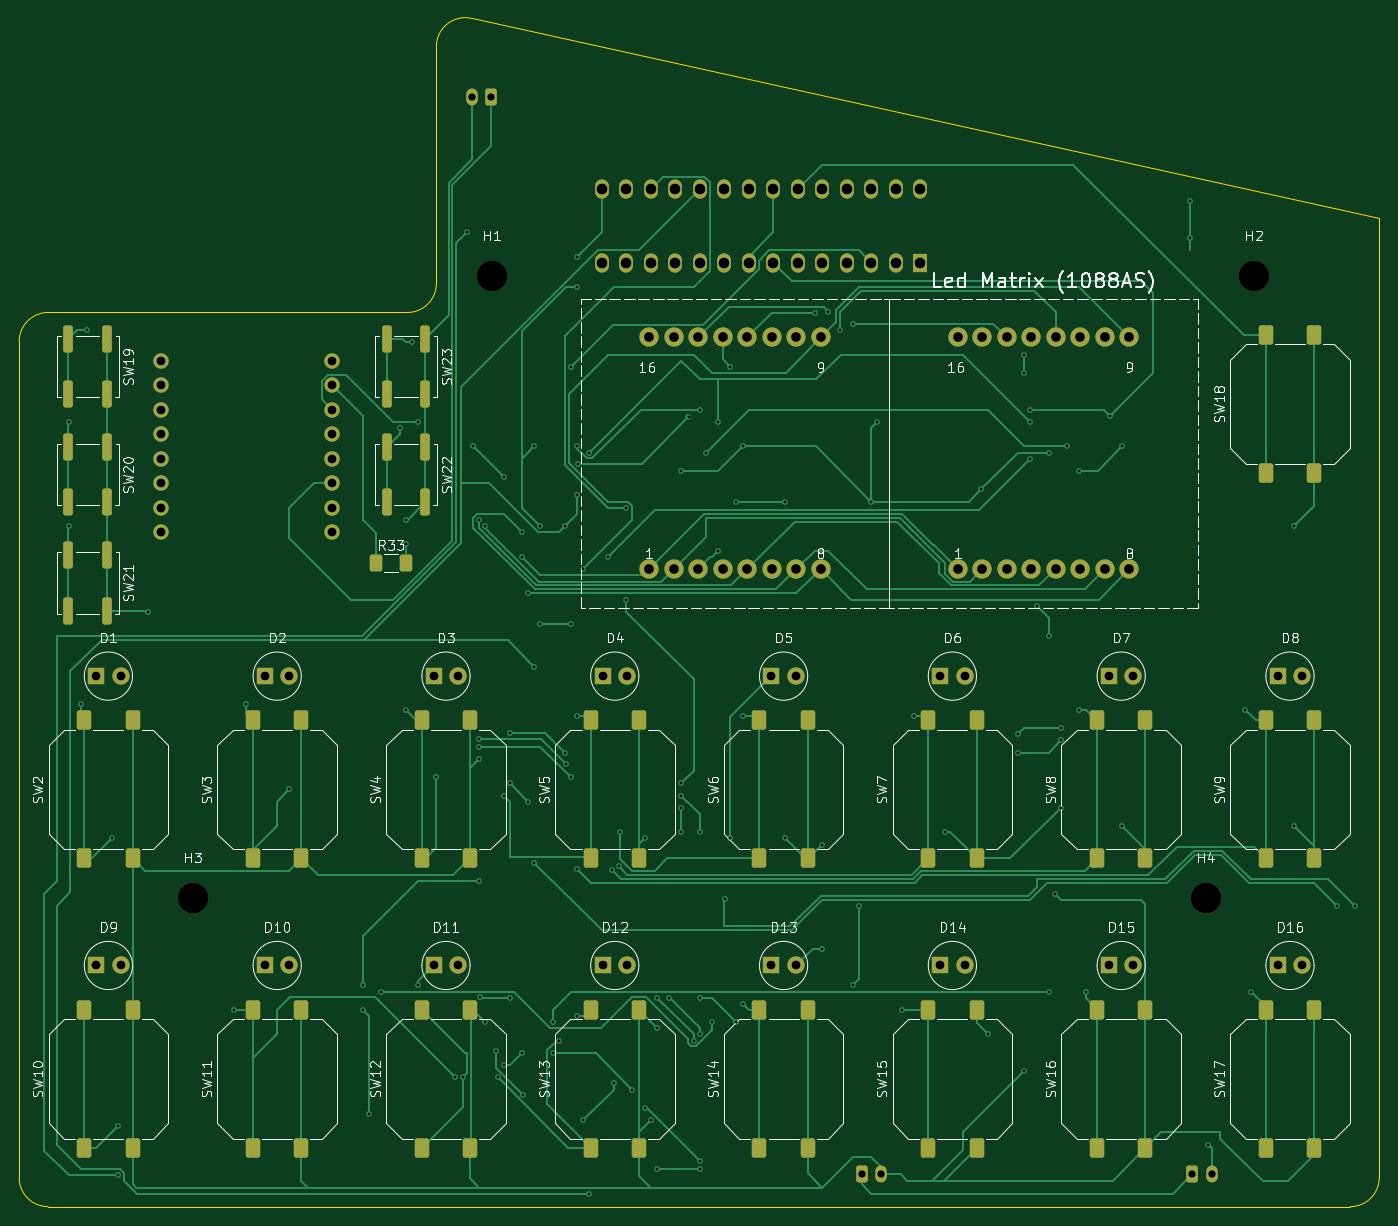
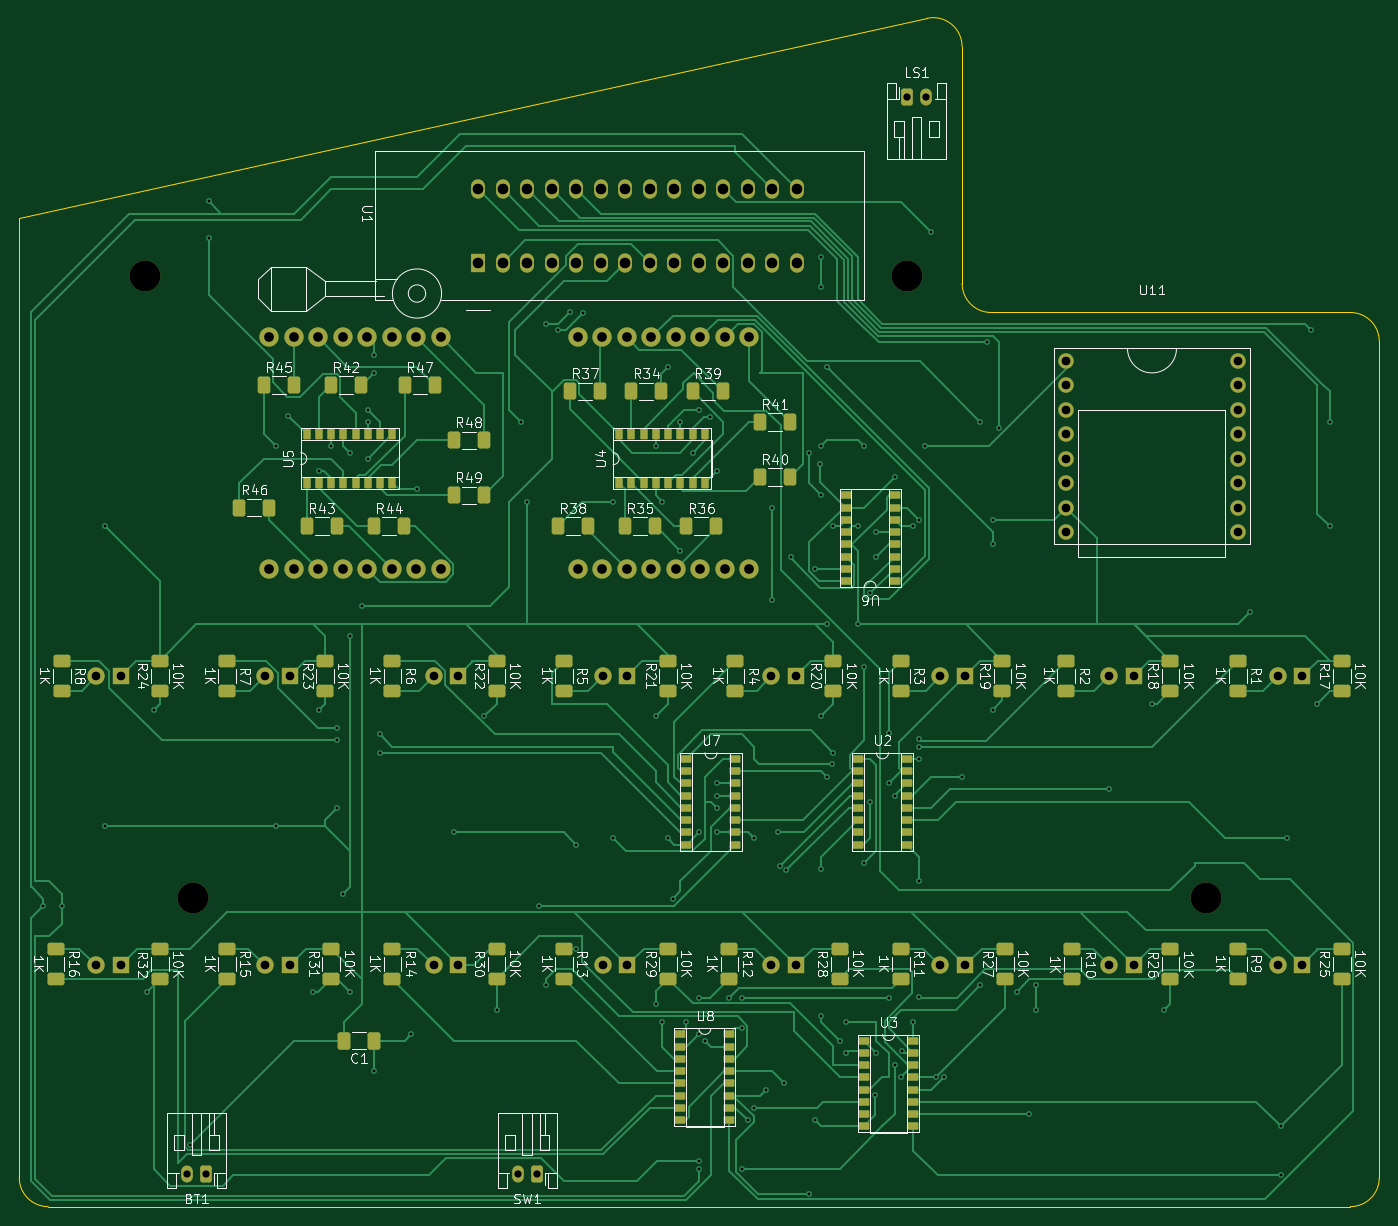
Circuit board: 11 layer files. Board 141.0 x 123.2 mm.
- bottom_copper: Learning_Numbers-B_Cu.gbr (73548 bytes)
- bottom_mask: Learning_Numbers-B_Mask.gbr (12406 bytes)
- paste: Learning_Numbers-B_Paste.gbr (8320 bytes)
- bottom_silk: Learning_Numbers-B_Silkscreen.gbr (134529 bytes)
- outline: Learning_Numbers-Edge_Cuts.gbr (1160 bytes)
- top_copper: Learning_Numbers-F_Cu.gbr (48522 bytes)
- top_mask: Learning_Numbers-F_Mask.gbr (8183 bytes)
- paste: Learning_Numbers-F_Paste.gbr (4077 bytes)
- top_silk: Learning_Numbers-F_Silkscreen.gbr (114420 bytes)
- drill: Learning_Numbers-NPTH.drl (386 bytes)
- drill: Learning_Numbers-PTH.drl (5022 bytes)

=== bottom_copper: Learning_Numbers-B_Cu.gbr (73548 bytes, source omitted) ===
=== bottom_mask: Learning_Numbers-B_Mask.gbr (12406 bytes, source omitted) ===
=== paste: Learning_Numbers-B_Paste.gbr (8320 bytes, source omitted) ===
=== bottom_silk: Learning_Numbers-B_Silkscreen.gbr (134529 bytes, source omitted) ===
=== outline: Learning_Numbers-Edge_Cuts.gbr ===
%TF.GenerationSoftware,KiCad,Pcbnew,9.0.3*%
%TF.CreationDate,2026-01-07T19:03:45+01:00*%
%TF.ProjectId,Learning_Numbers,4c656172-6e69-46e6-975f-4e756d626572,rev?*%
%TF.SameCoordinates,Original*%
%TF.FileFunction,Profile,NP*%
%FSLAX46Y46*%
G04 Gerber Fmt 4.6, Leading zero omitted, Abs format (unit mm)*
G04 Created by KiCad (PCBNEW 9.0.3) date 2026-01-07 19:03:45*
%MOMM*%
%LPD*%
G01*
G04 APERTURE LIST*
%TA.AperFunction,Profile*%
%ADD10C,0.050000*%
%TD*%
G04 APERTURE END LIST*
D10*
X193000000Y-159000000D02*
G75*
G02*
X190000000Y-162000000I-3000000J0D01*
G01*
X55000000Y-162000000D02*
G75*
G02*
X52000000Y-159000000I0J3000000D01*
G01*
X52000000Y-72300000D02*
G75*
G02*
X55000000Y-69300000I3000000J0D01*
G01*
X95250000Y-66300000D02*
G75*
G02*
X92250000Y-69300000I-3000000J0D01*
G01*
X95250000Y-41732674D02*
G75*
G02*
X98895295Y-38802923I3000000J-26D01*
G01*
X193000000Y-59530000D02*
X193000000Y-159000000D01*
X55000000Y-69300000D02*
X92250000Y-69300000D01*
X95250000Y-66300000D02*
X95250000Y-41732674D01*
X52000000Y-159000000D02*
X52000000Y-72300000D01*
X98895300Y-38802898D02*
X193000000Y-59530000D01*
X190000000Y-162000000D02*
X55000000Y-162000000D01*
M02*

=== top_copper: Learning_Numbers-F_Cu.gbr (48522 bytes, source omitted) ===
=== top_mask: Learning_Numbers-F_Mask.gbr (8183 bytes, source omitted) ===
=== paste: Learning_Numbers-F_Paste.gbr ===
%TF.GenerationSoftware,KiCad,Pcbnew,9.0.3*%
%TF.CreationDate,2026-01-07T19:03:45+01:00*%
%TF.ProjectId,Learning_Numbers,4c656172-6e69-46e6-975f-4e756d626572,rev?*%
%TF.SameCoordinates,Original*%
%TF.FileFunction,Paste,Top*%
%TF.FilePolarity,Positive*%
%FSLAX46Y46*%
G04 Gerber Fmt 4.6, Leading zero omitted, Abs format (unit mm)*
G04 Created by KiCad (PCBNEW 9.0.3) date 2026-01-07 19:03:45*
%MOMM*%
%LPD*%
G01*
G04 APERTURE LIST*
G04 Aperture macros list*
%AMRoundRect*
0 Rectangle with rounded corners*
0 $1 Rounding radius*
0 $2 $3 $4 $5 $6 $7 $8 $9 X,Y pos of 4 corners*
0 Add a 4 corners polygon primitive as box body*
4,1,4,$2,$3,$4,$5,$6,$7,$8,$9,$2,$3,0*
0 Add four circle primitives for the rounded corners*
1,1,$1+$1,$2,$3*
1,1,$1+$1,$4,$5*
1,1,$1+$1,$6,$7*
1,1,$1+$1,$8,$9*
0 Add four rect primitives between the rounded corners*
20,1,$1+$1,$2,$3,$4,$5,0*
20,1,$1+$1,$4,$5,$6,$7,0*
20,1,$1+$1,$6,$7,$8,$9,0*
20,1,$1+$1,$8,$9,$2,$3,0*%
G04 Aperture macros list end*
%ADD10RoundRect,0.250000X0.500000X-0.750000X0.500000X0.750000X-0.500000X0.750000X-0.500000X-0.750000X0*%
%ADD11RoundRect,0.250000X0.250000X-1.150000X0.250000X1.150000X-0.250000X1.150000X-0.250000X-1.150000X0*%
%ADD12RoundRect,0.250000X-0.400000X-0.625000X0.400000X-0.625000X0.400000X0.625000X-0.400000X0.625000X0*%
G04 APERTURE END LIST*
D10*
%TO.C,SW6*%
X128750000Y-125900000D03*
X128750000Y-111600000D03*
X133750000Y-125900000D03*
X133750000Y-111600000D03*
%TD*%
%TO.C,SW7*%
X146250000Y-125900000D03*
X146250000Y-111600000D03*
X151250000Y-125900000D03*
X151250000Y-111600000D03*
%TD*%
%TO.C,SW2*%
X58750000Y-125900000D03*
X58750000Y-111600000D03*
X63750000Y-125900000D03*
X63750000Y-111600000D03*
%TD*%
D11*
%TO.C,SW23*%
X90100000Y-77800000D03*
X90100000Y-72000000D03*
X94100000Y-77800000D03*
X94100000Y-72000000D03*
%TD*%
D10*
%TO.C,SW13*%
X111250000Y-155900000D03*
X111250000Y-141600000D03*
X116250000Y-155900000D03*
X116250000Y-141600000D03*
%TD*%
%TO.C,SW5*%
X111250000Y-125900000D03*
X111250000Y-111600000D03*
X116250000Y-125900000D03*
X116250000Y-111600000D03*
%TD*%
D11*
%TO.C,SW22*%
X90100000Y-89000000D03*
X90100000Y-83200000D03*
X94100000Y-89000000D03*
X94100000Y-83200000D03*
%TD*%
D10*
%TO.C,SW3*%
X76250000Y-125900000D03*
X76250000Y-111600000D03*
X81250000Y-125900000D03*
X81250000Y-111600000D03*
%TD*%
D11*
%TO.C,SW21*%
X57100000Y-100200000D03*
X57100000Y-94400000D03*
X61100000Y-100200000D03*
X61100000Y-94400000D03*
%TD*%
D10*
%TO.C,SW15*%
X146250000Y-155900000D03*
X146250000Y-141600000D03*
X151250000Y-155900000D03*
X151250000Y-141600000D03*
%TD*%
%TO.C,SW11*%
X76250000Y-155900000D03*
X76250000Y-141600000D03*
X81250000Y-155900000D03*
X81250000Y-141600000D03*
%TD*%
%TO.C,SW9*%
X181250000Y-125900000D03*
X181250000Y-111600000D03*
X186250000Y-125900000D03*
X186250000Y-111600000D03*
%TD*%
%TO.C,SW8*%
X163750000Y-125900000D03*
X163750000Y-111600000D03*
X168750000Y-125900000D03*
X168750000Y-111600000D03*
%TD*%
%TO.C,SW16*%
X163750000Y-155900000D03*
X163750000Y-141600000D03*
X168750000Y-155900000D03*
X168750000Y-141600000D03*
%TD*%
%TO.C,SW14*%
X128750000Y-155900000D03*
X128750000Y-141600000D03*
X133750000Y-155900000D03*
X133750000Y-141600000D03*
%TD*%
D11*
%TO.C,SW19*%
X57100000Y-77800000D03*
X57100000Y-72000000D03*
X61100000Y-77800000D03*
X61100000Y-72000000D03*
%TD*%
D10*
%TO.C,SW18*%
X181250000Y-85930000D03*
X181250000Y-71630000D03*
X186250000Y-85930000D03*
X186250000Y-71630000D03*
%TD*%
%TO.C,SW4*%
X93750000Y-125900000D03*
X93750000Y-111600000D03*
X98750000Y-125900000D03*
X98750000Y-111600000D03*
%TD*%
%TO.C,SW10*%
X58750000Y-155900000D03*
X58750000Y-141600000D03*
X63750000Y-155900000D03*
X63750000Y-141600000D03*
%TD*%
%TO.C,SW17*%
X181250000Y-155900000D03*
X181250000Y-141600000D03*
X186250000Y-155900000D03*
X186250000Y-141600000D03*
%TD*%
D12*
%TO.C,R33*%
X89000000Y-95250000D03*
X92100000Y-95250000D03*
%TD*%
D10*
%TO.C,SW12*%
X93750000Y-155900000D03*
X93750000Y-141600000D03*
X98750000Y-155900000D03*
X98750000Y-141600000D03*
%TD*%
D11*
%TO.C,SW20*%
X57100000Y-89000000D03*
X57100000Y-83200000D03*
X61100000Y-89000000D03*
X61100000Y-83200000D03*
%TD*%
M02*

=== top_silk: Learning_Numbers-F_Silkscreen.gbr (114420 bytes, source omitted) ===
=== drill: Learning_Numbers-NPTH.drl ===
M48
; DRILL file {KiCad 9.0.3} date 2026-01-07T19:03:35+0100
; FORMAT={-:-/ absolute / metric / decimal}
; #@! TF.CreationDate,2026-01-07T19:03:35+01:00
; #@! TF.GenerationSoftware,Kicad,Pcbnew,9.0.3
; #@! TF.FileFunction,NonPlated,1,2,NPTH
FMAT,2
METRIC
; #@! TA.AperFunction,NonPlated,NPTH,ComponentDrill
T1C3.200
%
G90
G05
T1
X70.0Y-130.0
X101.0Y-65.5
X175.0Y-130.0
X180.0Y-65.5
M30

=== drill: Learning_Numbers-PTH.drl ===
M48
; DRILL file {KiCad 9.0.3} date 2026-01-07T19:03:35+0100
; FORMAT={-:-/ absolute / metric / decimal}
; #@! TF.CreationDate,2026-01-07T19:03:35+01:00
; #@! TF.GenerationSoftware,Kicad,Pcbnew,9.0.3
; #@! TF.FileFunction,Plated,1,2,PTH
FMAT,2
METRIC
; #@! TA.AperFunction,Plated,PTH,ViaDrill
T1C0.300
; #@! TA.AperFunction,Plated,PTH,ComponentDrill
T2C0.750
; #@! TA.AperFunction,Plated,PTH,ComponentDrill
T3C0.900
; #@! TA.AperFunction,Plated,PTH,ComponentDrill
T4C1.000
; #@! TA.AperFunction,Plated,PTH,ComponentDrill
T5C1.100
%
G90
G05
T1
X57.15Y-80.645
X57.15Y-91.44
X58.42Y-109.855
X59.055Y-71.12
X61.595Y-123.825
X62.23Y-153.67
X62.23Y-158.75
X65.405Y-100.33
X74.295Y-141.605
X75.565Y-109.855
X80.01Y-118.745
X87.63Y-139.065
X87.63Y-141.605
X88.265Y-152.4
X89.535Y-139.7
X91.44Y-81.28
X92.075Y-90.805
X92.075Y-93.345
X92.075Y-110.49
X92.71Y-72.39
X93.345Y-80.645
X93.345Y-139.065
X95.25Y-117.475
X97.155Y-148.59
X97.979Y-148.566
X98.425Y-60.96
X99.06Y-83.185
X99.695Y-90.805
X99.695Y-113.5
X99.695Y-114.3
X99.695Y-115.57
X99.695Y-128.27
X99.767Y-140.3
X100.33Y-91.44
X100.33Y-142.875
X101.451Y-145.901
X101.6Y-148.59
X102.235Y-86.36
X102.235Y-119.38
X102.235Y-147.32
X102.87Y-112.9
X102.87Y-118.11
X102.87Y-140.335
X104.14Y-92.075
X104.14Y-94.615
X104.14Y-146.05
X104.247Y-150.388
X104.775Y-98.425
X104.775Y-120.015
X105.41Y-83.185
X105.41Y-106.045
X105.41Y-126.365
X106.045Y-91.44
X106.045Y-101.6
X107.315Y-142.875
X107.315Y-146.05
X107.95Y-144.78
X108.585Y-91.44
X108.585Y-114.935
X108.692Y-116.098
X109.22Y-74.93
X109.22Y-117.475
X109.244Y-101.624
X109.855Y-63.5
X109.855Y-66.675
X109.855Y-83.185
X109.855Y-88.265
X109.855Y-111.125
X109.855Y-127.0
X109.855Y-142.24
X109.962Y-84.983
X110.49Y-95.885
X110.49Y-153.035
X111.125Y-83.82
X111.125Y-160.655
X113.03Y-94.615
X113.486Y-127.115
X113.665Y-149.225
X114.176Y-126.71
X114.3Y-123.19
X114.935Y-89.535
X114.935Y-99.06
X115.57Y-149.86
X116.84Y-123.825
X116.85Y-151.765
X117.475Y-153.035
X118.11Y-140.335
X118.11Y-143.51
X118.11Y-158.115
X119.38Y-140.335
X120.65Y-85.725
X120.65Y-118.11
X120.65Y-119.38
X120.65Y-120.65
X120.65Y-123.19
X121.392Y-80.117
X121.92Y-144.78
X122.555Y-79.375
X122.555Y-123.19
X122.555Y-140.335
X122.555Y-144.145
X122.555Y-157.315
X122.555Y-158.115
X123.19Y-83.82
X123.825Y-142.875
X124.46Y-80.645
X124.46Y-93.98
X125.202Y-130.068
X125.73Y-74.93
X125.73Y-123.825
X126.365Y-88.9
X126.365Y-142.875
X127.0Y-83.185
X127.0Y-111.125
X127.0Y-140.97
X131.445Y-88.9
X131.445Y-123.825
X134.513Y-69.322
X135.255Y-124.46
X135.255Y-135.255
X135.89Y-69.215
X137.148Y-71.12
X138.43Y-70.485
X138.43Y-139.065
X139.065Y-130.81
X140.335Y-88.9
X140.97Y-80.645
X143.51Y-141.605
X144.78Y-111.125
X147.955Y-123.19
X151.765Y-87.63
X152.4Y-144.145
X155.575Y-113.03
X155.575Y-114.935
X156.21Y-73.66
X156.21Y-75.565
X156.21Y-147.955
X156.845Y-79.375
X156.845Y-80.645
X156.845Y-84.455
X157.48Y-99.695
X158.75Y-83.82
X158.75Y-102.87
X158.75Y-139.7
X159.385Y-129.54
X160.02Y-112.395
X160.02Y-113.665
X160.02Y-120.65
X160.655Y-83.185
X161.925Y-85.725
X161.925Y-110.49
X162.56Y-139.7
X165.1Y-80.01
X166.37Y-83.185
X166.37Y-122.555
X173.355Y-57.785
X173.355Y-61.595
X175.26Y-155.575
X179.07Y-110.49
X179.705Y-139.7
X184.15Y-91.44
X184.15Y-122.555
X188.595Y-130.81
X190.5Y-130.81
T2
X98.965Y-46.99
X100.965Y-46.99
X139.335Y-158.66
X141.335Y-158.66
X173.625Y-158.66
X175.625Y-158.66
T3
X59.98Y-107.0
X59.98Y-137.0
X62.52Y-107.0
X62.52Y-137.0
X66.675Y-74.295
X66.675Y-76.835
X66.675Y-79.375
X66.675Y-81.915
X66.675Y-84.455
X66.675Y-86.995
X66.675Y-89.535
X66.675Y-92.075
X77.48Y-107.0
X77.48Y-137.0
X80.02Y-107.0
X80.02Y-137.0
X84.455Y-74.295
X84.455Y-76.835
X84.455Y-79.375
X84.455Y-81.915
X84.455Y-84.455
X84.455Y-86.995
X84.455Y-89.535
X84.455Y-92.075
X94.98Y-107.0
X94.98Y-137.0
X97.52Y-107.0
X97.52Y-137.0
X112.48Y-107.0
X112.48Y-137.0
X115.02Y-107.0
X115.02Y-137.0
X129.98Y-107.0
X129.98Y-137.0
X132.52Y-107.0
X132.52Y-137.0
X147.48Y-107.0
X147.48Y-137.0
X150.02Y-107.0
X150.02Y-137.0
X164.98Y-107.0
X164.98Y-137.0
X167.52Y-107.0
X167.52Y-137.0
X182.48Y-107.0
X182.48Y-137.0
X185.02Y-107.0
X185.02Y-137.0
T4
X117.31Y-71.89
X117.31Y-95.89
X119.85Y-71.89
X119.85Y-95.89
X122.39Y-71.89
X122.39Y-95.89
X124.93Y-71.89
X124.93Y-95.89
X127.47Y-71.89
X127.47Y-95.89
X130.01Y-71.89
X130.01Y-95.89
X132.55Y-71.89
X132.55Y-95.89
X135.09Y-71.89
X135.09Y-95.89
X149.31Y-71.89
X149.31Y-95.89
X151.85Y-71.89
X151.85Y-95.89
X154.39Y-71.89
X154.39Y-95.89
X156.93Y-71.89
X156.93Y-95.89
X159.47Y-71.89
X159.47Y-95.89
X162.01Y-71.89
X162.01Y-95.89
X164.55Y-71.89
X164.55Y-95.89
X167.09Y-71.89
X167.09Y-95.89
T5
X112.395Y-56.515
X112.395Y-64.135
X114.935Y-56.515
X114.935Y-64.135
X117.475Y-56.515
X117.475Y-64.135
X120.015Y-56.515
X120.015Y-64.135
X122.555Y-56.515
X122.555Y-64.135
X125.095Y-56.515
X125.095Y-64.135
X127.635Y-56.515
X127.635Y-64.135
X130.175Y-56.515
X130.175Y-64.135
X132.715Y-56.515
X132.715Y-64.135
X135.255Y-56.515
X135.255Y-64.135
X137.795Y-56.515
X137.795Y-64.135
X140.335Y-56.515
X140.335Y-64.135
X142.875Y-56.515
X142.875Y-64.135
X145.415Y-56.515
X145.415Y-64.135
M30

